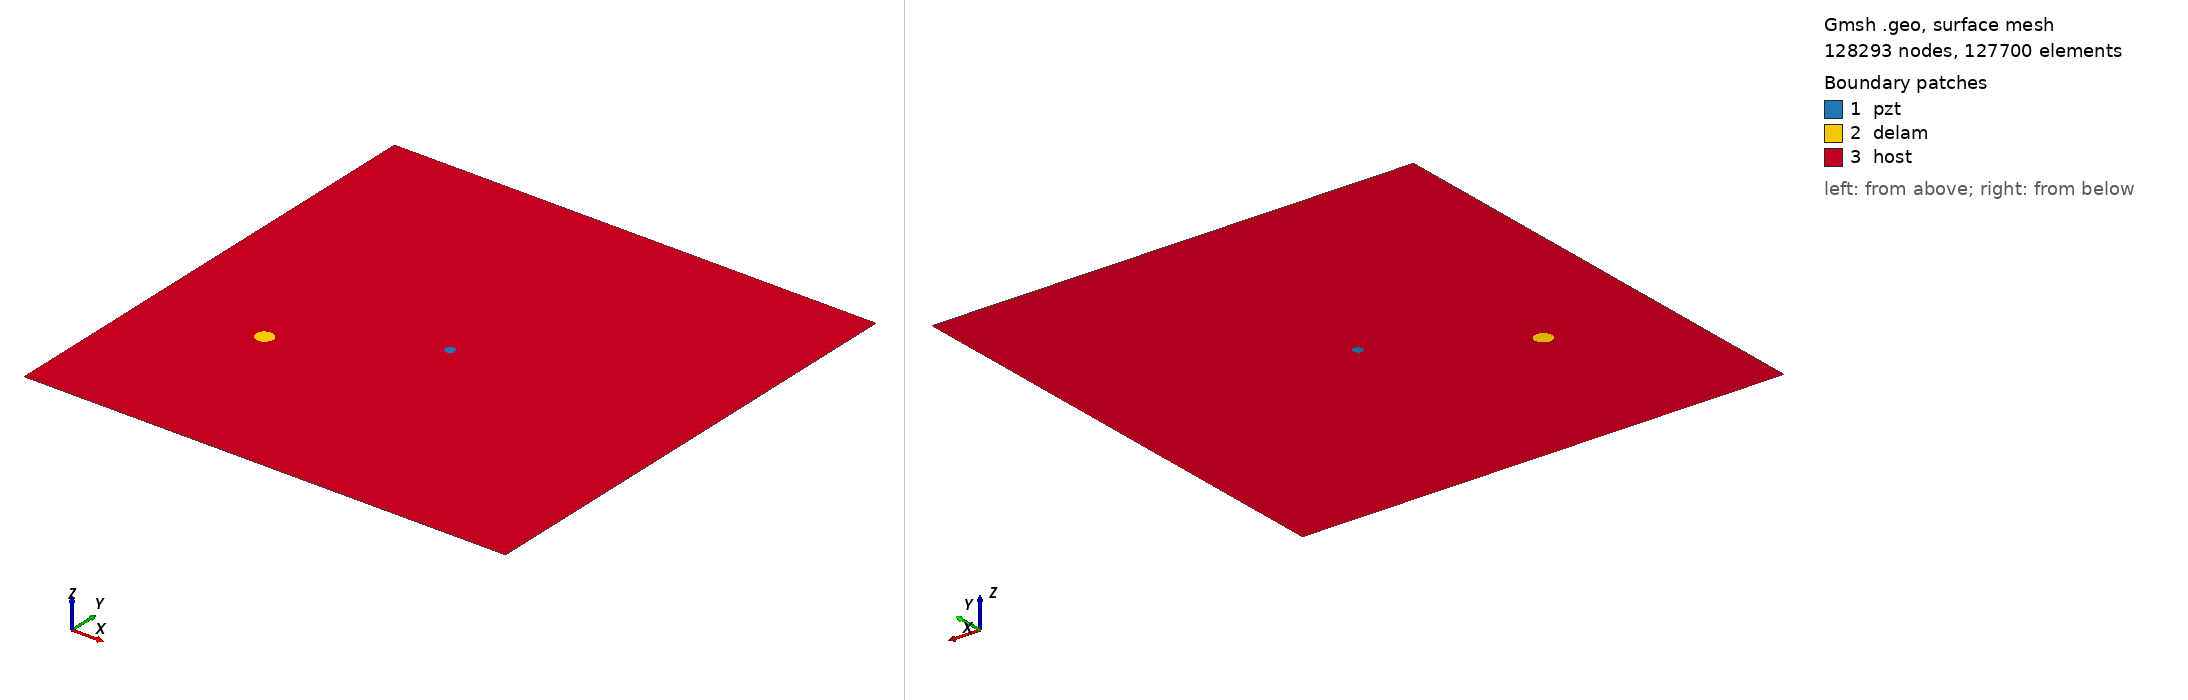

Gmsh geometry script, surface-meshed: 128293 nodes, 127700 surface elements. Boundary patches (legend numbers): 1 pzt, 2 delam, 3 host. Left view from above one corner, right view from below the opposite corner. Legend entries are the model's physical surfaces. The drawing asked Gmsh for element sizes between 1% and 20% of the model's largest extent; the script's own settings can give other sizes.

=== m2_rand_single_delam_271.geo (drawn) ===
SetFactory("OpenCASCADE");
L=0.500000; 
W=0.500000; 
a=0.009027; 
b=0.008831; 
x=0.115071; 
y=0.175140; 
alpha=0.059095 *Pi; 
r=0.005000; 
xpzt=0.250000; 
ypzt=0.250000; 
//+
Point(1) = {0, 0, 0, 1.0};
//+
Point(2) = {L, 0, 0, 1.0};
//+
Point(3) = {L, W, 0, 1.0};
//+
Point(4) = {0, W, 0, 1.0};
//+
Line(1) = {1, 2};
//+
Line(2) = {2, 3};
//+
Line(3) = {3, 4};
//+
Line(4) = {4, 1};
//+
Circle(5) = {xpzt, ypzt, -0, r, 0, 2*Pi};
//+
Ellipse(6) = {x, y, -0, a, b, 0, 2*Pi};
//+
Rotate {{0, 0, 1}, {x, y, 0}, alpha} {
  Curve{6}; 
}
//+
Curve Loop(1) = {4, 1, 2, 3};
//+
Curve Loop(2) = {6};
//+
Curve Loop(3) = {5};
//+
Curve Loop(4) = {6};
//+
Curve Loop(5) = {5};
//+
Plane Surface(1) = {5};
//+
Plane Surface(2) = {4};
//+
Plane Surface(3) = {1, 2, 3};
//+
Point(9) = {xpzt, ypzt, 0, 1.0};
//+
Point{9} In Surface {1};// mesh node at centre of pzt
//+
Physical Surface("pzt") = {1};
//+
Physical Surface("delam") = {2};
//+
Physical Surface("host") = {3};

Mesh.Algorithm = 6; // Frontal
Mesh.CharacteristicLengthFactor = 0.034000;
Mesh.CharacteristicLengthMin = 0.001000;
Mesh.CharacteristicLengthMax = 0.200000;
Mesh.RecombineAll = 1; // Apply recombination algorithm
Mesh.SubdivisionAlgorithm = 1; // 1: all quadrangles
Mesh.Smoothing = 1;
